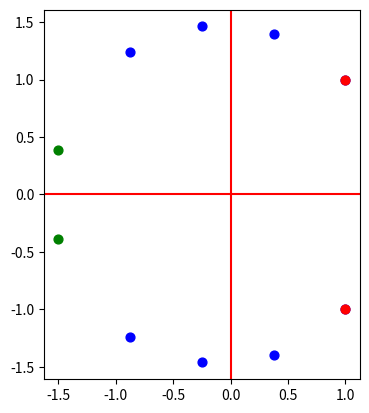

Write Python code to recreate this figure.

##############################
# Complexes I
##############################

##############################
# Rappels 
##############################

from math import *

def solution_trinome(a,b,c):
    """ Solutions de ax^2 + bx + c = 0 avec a,b,c réels """

    Delta = b**2 - 4*a*c

    if Delta == 0:
        sol = [-b/(2*a),-b/(2*a)]

    if Delta > 0:
        d = sqrt(Delta)
        sol = [(-b-d)/(2*a), (-b+d)/(2*a)]

    if Delta < 0:
        d = 1j*sqrt(-Delta)
        sol = [(-b-d)/(2*a), (-b+d)/(2*a)]

    return sol

##############################
# Activité 5 - Famille de racines
##############################

import matplotlib.pyplot as plt

##############################
## Question 1 ##

def affiche_racines(a,b,c,couleur='red'):
    """ Trace les solutions d'une équation du second degré """
    z1,z2 = solution_trinome(a,b,c)     
    x,y = z1.real, z1.imag
    plt.scatter(x,y,color=couleur,s=40) 
    x,y = z2.real, z2.imag
    plt.scatter(x,y,color=couleur,s=40)
    return

# Test
print("--- Test affiche racines ---")
plt.clf()
plt.axes().set_aspect('equal')
plt.axhline(y=0, color='r', linestyle='-')
plt.axvline(x=0, color='r', linestyle='-')

sol = solution_trinome(1,-2,1)  
affiche_racines(1,-2,1,couleur='red') # x^2 - 2x + 1, Delta = 0
affiche_racines(1,1,-1,couleur='blue') # x^2 + x - 1, Delta > 0
affiche_racines(1,1,1,couleur='green')   # x^2 + x + 1, Delta < 0
# plt.show()

##############################
## Question 2 ##

def affiche_famille(b0,c0,b1,c1,n=100):
    """ Trace les solutions d'une famille
    d'équations u second degré """

    for k in range(n):
        t = k/n
        b = (1-t)*b0 + t*b1
        c = (1-t)*c0 + t*c1
        affiche_racines(1,b,c,couleur='blue')

    affiche_racines(1,b0,c0,couleur='red')
    affiche_racines(1,b1,c1,couleur='green')
        
    return    

# Test
print("--- Test famille de racines ---")
plt.clf()
plt.axes().set_aspect('equal')
plt.axhline(y=0, color='r', linestyle='-')
plt.axvline(x=0, color='r', linestyle='-')

affiche_famille(-2,2,3,12/5,n=4)
plt.show()
